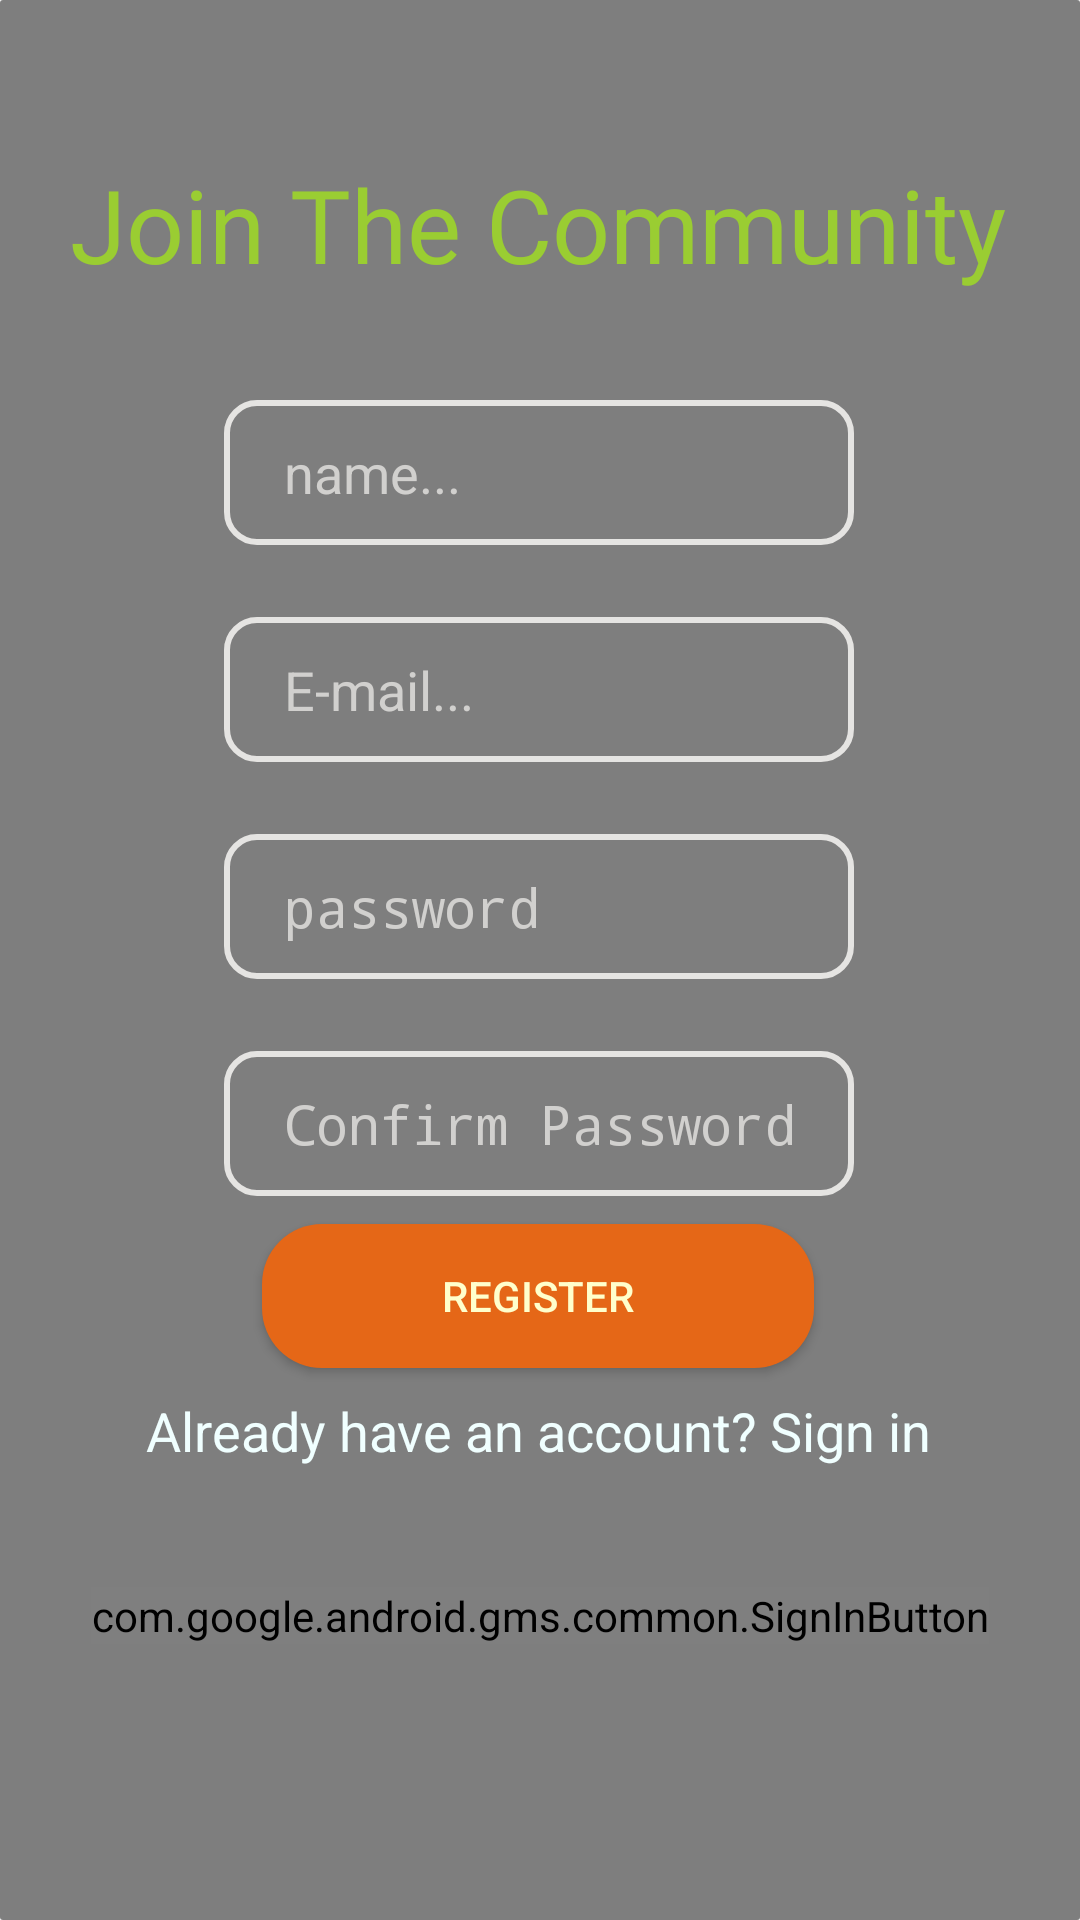

Write the Android layout XML for this screen, with the resource values it uses.
<!-- AndroidManifest.xml: activity theme NoActionBarTheme -->
<!-- res/layout/activity_join.xml -->
<?xml version="1.0" encoding="utf-8"?>
<androidx.constraintlayout.widget.ConstraintLayout
    xmlns:android="http://schemas.android.com/apk/res/android"
    xmlns:app="http://schemas.android.com/apk/res-auto"
    xmlns:tools="http://schemas.android.com/tools"
    android:layout_width="match_parent"
    android:layout_height="match_parent"
    android:background="@drawable/login_top"
    tools:context=".activities.JoinActivity">

    <ImageView
        android:id="@+id/imageView9"
        android:layout_width="wrap_content"
        android:layout_height="wrap_content"
        android:contentDescription="@string/back_image"
        android:scaleType="centerCrop"
        app:layout_constraintBottom_toBottomOf="parent"
        app:layout_constraintEnd_toEndOf="parent"
        app:layout_constraintStart_toStartOf="parent"
        app:layout_constraintTop_toTopOf="parent"
        app:srcCompat="@drawable/consolesd" />


    <TextView
        android:id="@+id/joinText"
        android:layout_width="wrap_content"
        android:layout_height="wrap_content"
        android:layout_marginTop="52dp"
        android:fontFamily="@font/poppins_bold"
        android:text="@string/join"
        android:textColor="@color/YellowGreen"
        android:textSize="34sp"
        app:layout_constraintEnd_toEndOf="parent"
        app:layout_constraintHorizontal_bias="0.489"
        app:layout_constraintStart_toStartOf="parent"
        app:layout_constraintTop_toTopOf="parent" />

    <EditText
        android:id="@+id/userName"
        android:layout_width="wrap_content"
        android:layout_height="wrap_content"
        android:layout_marginTop="36dp"
        android:background="@drawable/input_field"
        android:ems="10"
        android:hint="@string/name"
        android:inputType="textPersonName"
        android:textColor="@color/Azure"
        android:textColorHint="@color/Gray_Goose"
        app:layout_constraintEnd_toEndOf="parent"
        app:layout_constraintHorizontal_bias="0.497"
        app:layout_constraintStart_toStartOf="parent"
        app:layout_constraintTop_toBottomOf="@+id/joinText" />

    <EditText
        android:id="@+id/userEmail"
        android:layout_width="wrap_content"
        android:layout_height="wrap_content"
        android:layout_marginTop="24dp"
        android:background="@drawable/input_field"
        android:ems="10"
        android:hint="@string/Email"
        android:inputType="textEmailAddress"
        android:textColor="@color/Azure"
        android:textColorHint="@color/Gray_Goose"
        app:layout_constraintEnd_toEndOf="parent"
        app:layout_constraintHorizontal_bias="0.497"
        app:layout_constraintStart_toStartOf="parent"
        app:layout_constraintTop_toBottomOf="@+id/userName" />

    <EditText
        android:id="@+id/userPassword"
        android:layout_width="wrap_content"
        android:layout_height="wrap_content"
        android:layout_marginTop="24dp"
        android:background="@drawable/input_field"
        android:ems="10"
        android:hint="password"
        android:inputType="textPassword"
        android:textColor="@color/Azure"
        android:textColorHint="@color/Gray_Goose"
        app:layout_constraintEnd_toEndOf="parent"
        app:layout_constraintHorizontal_bias="0.497"
        app:layout_constraintStart_toStartOf="parent"
        app:layout_constraintTop_toBottomOf="@+id/userEmail" />

    <EditText
        android:id="@+id/confirmPassword"
        android:layout_width="wrap_content"
        android:layout_height="wrap_content"
        android:layout_marginTop="24dp"
        android:background="@drawable/input_field"
        android:ems="10"
        android:hint="@string/confirm"
        android:inputType="textPassword"
        android:textColor="@color/Azure"
        android:textColorHint="@color/Gray_Goose"
        app:layout_constraintEnd_toEndOf="parent"
        app:layout_constraintHorizontal_bias="0.497"
        app:layout_constraintStart_toStartOf="parent"
        app:layout_constraintTop_toBottomOf="@+id/userPassword" />

    <androidx.appcompat.widget.AppCompatButton
        android:id="@+id/registerButton"
        android:layout_width="wrap_content"
        android:layout_height="wrap_content"
        android:background="@drawable/button1"
        android:text="@string/register"
        android:textColor="@color/Cream"
        app:layout_constraintBottom_toTopOf="@+id/signInText"
        app:layout_constraintEnd_toEndOf="parent"
        app:layout_constraintHorizontal_bias="0.497"
        app:layout_constraintStart_toStartOf="parent"
        app:layout_constraintTop_toBottomOf="@+id/confirmPassword"
        app:layout_constraintVertical_bias="0.516" />

    <TextView
        android:id="@+id/signInText"
        android:layout_width="wrap_content"
        android:layout_height="wrap_content"
        android:layout_marginBottom="40dp"
        android:text="Already have an account? Sign in"
        android:textColor="@color/Azure"
        android:textSize="18sp"
        app:layout_constraintBottom_toTopOf="@+id/signInButton"
        app:layout_constraintEnd_toEndOf="parent"
        app:layout_constraintHorizontal_bias="0.496"
        app:layout_constraintStart_toStartOf="parent" />

    <com.google.android.gms.common.SignInButton
        android:id="@+id/signInButton"
        android:layout_width="wrap_content"
        android:layout_height="wrap_content"
        android:layout_marginBottom="92dp"
        app:layout_constraintBottom_toBottomOf="parent"
        app:layout_constraintEnd_toEndOf="parent"
        app:layout_constraintStart_toStartOf="parent"
        tools:ignore="MissingConstraints" />


</androidx.constraintlayout.widget.ConstraintLayout>
<!-- resources referenced by this layout -->
<resources>
  <color name="Azure">#F0FFFF</color>
  <color name="Cream">#FFFFCC</color>
  <color name="Gray_Goose">#D1D0CE</color>
  <color name="YellowGreen">#9ACD32</color>
  <!-- drawable button1 (drawable) -->
  <?xml version="1.0" encoding="utf-8"?>
  <shape xmlns:android="http://schemas.android.com/apk/res/android">
      <corners android:radius="20dp"/>
      <padding android:left="60dp"
          android:right="60dp"/>
      <solid android:color="@color/Papaya_Orange"/>
  
  </shape>
  <!-- drawable consolesd: jpg bitmap (drawable, 92547 bytes) -->
  <!-- drawable input_field (drawable) -->
  <?xml version="1.0" encoding="utf-8"?>
  <shape xmlns:android="http://schemas.android.com/apk/res/android">
      <corners android:radius="10dp"/>
      <stroke android:width="2dp"
          android:color="@color/Platinum"/>
      <padding android:left="20dp"
          android:right="20dp"
          android:top="12dp"
          android:bottom="12dp"/>
  
  </shape>
  <!-- drawable login_top (drawable) -->
  <?xml version="1.0" encoding="utf-8"?>
  <shape xmlns:android="http://schemas.android.com/apk/res/android"
      android:shape="rectangle">
      <solid android:color="@color/halfTransparent"/>
      <corners
          android:radius="1dp" />
  </shape>
  <string name="Email">E-mail...</string>
  <string name="back_image">Background Image</string>
  <string name="confirm">Confirm Password</string>
  <string name="join">Join The Community</string>
  <string name="name">name...</string>
  <string name="register">Register</string>
  <style name="NoActionBarTheme" parent="Theme.AppCompat.Light.NoActionBar" />
  <color name="Papaya_Orange">#E56717</color>
  <color name="Platinum">#E5E4E2</color>
  <color name="halfTransparent">#7F000000</color>
</resources>
